Photos from the image-classification dataset "brain_mri(clean_dataset)" in the GitHub repository tuankiet050605/US-Plates-classification. Its 4 classes are: glioma, meningioma, no tumor, pituitary tumor.

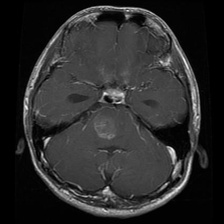
Label: glioma

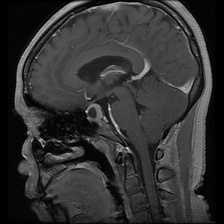
Label: pituitary tumor

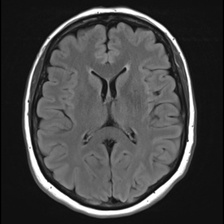
Label: no tumor

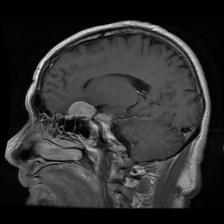
Label: meningioma

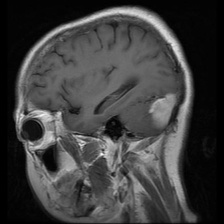
Label: meningioma

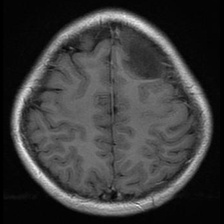
Label: glioma
